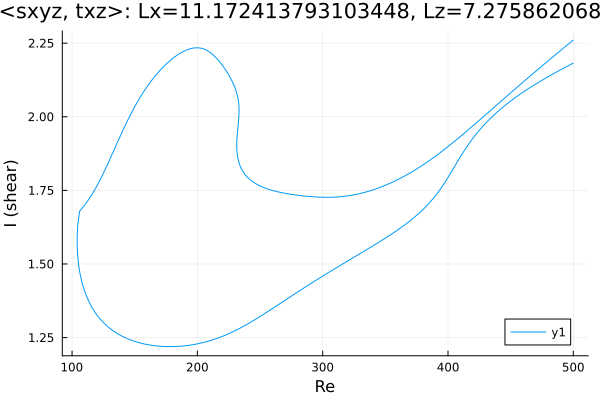

The data file committed next to this chart (first rows):
Re, shear
500.0, 2.182
500, 2.182
498.6, 2.179
497.1, 2.176
495.7, 2.173
494.3, 2.17
492.9, 2.166
491.5, 2.163
490.1, 2.16
488.7, 2.157
487.2, 2.154
485.8, 2.15
484.4, 2.147
483.5, 2.145
482.1, 2.141
480.7, 2.138
479.3, 2.135
477.9, 2.131
476.5, 2.128
475.1, 2.124
473.6, 2.121
472.2, 2.117
470.8, 2.113
469.4, 2.11
468, 2.106
466.6, 2.102
465.2, 2.098
463.7, 2.094
462.3, 2.09
460.9, 2.086
459.5, 2.082
458.1, 2.078
456.7, 2.074
455.3, 2.07
453.8, 2.066
452.4, 2.061
451, 2.057
449.6, 2.052
448.2, 2.048
446.8, 2.043
445.4, 2.038
445.2, 2.037
443.8, 2.033
442.4, 2.027
440.9, 2.022
439.5, 2.017
438.1, 2.012
436.7, 2.006
435.3, 2
433.9, 1.995
432.5, 1.989
431, 1.983
429.6, 1.976
428.2, 1.97
426.8, 1.963
425.4, 1.956
424, 1.949
422.6, 1.942
421.1, 1.934
419.7, 1.926
... 654 more rows
